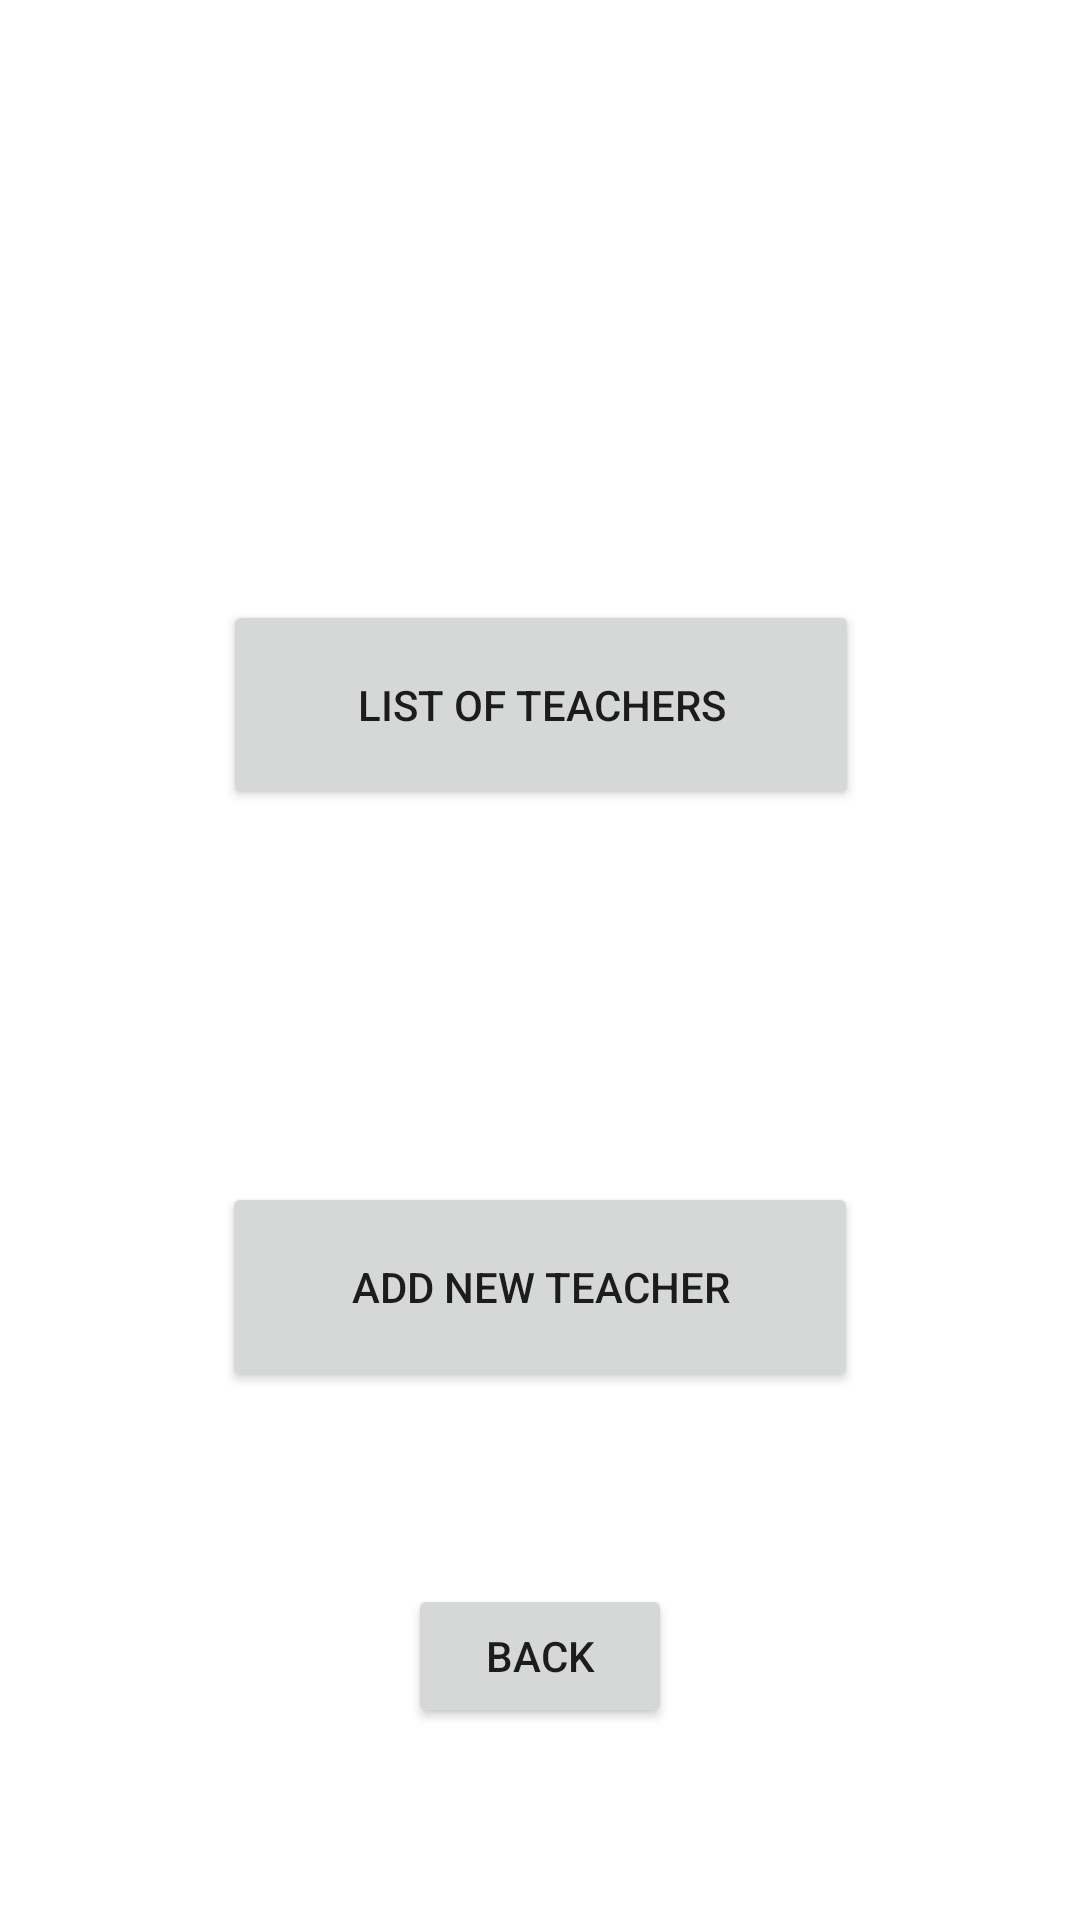

Android layout source for this screen:
<!-- AndroidManifest.xml: application theme Theme.Elec_journal -->
<!-- res/layout/teachers.xml -->
<?xml version="1.0" encoding="utf-8"?>
<androidx.constraintlayout.widget.ConstraintLayout
    xmlns:android="http://schemas.android.com/apk/res/android"
    xmlns:app="http://schemas.android.com/apk/res-auto"
    xmlns:tools="http://schemas.android.com/tools"
    android:layout_width="match_parent"
    android:layout_height="match_parent">

    <Button
        android:id="@+id/list_teachers"
        android:layout_width="212dp"
        android:layout_height="70dp"
        android:layout_marginTop="200dp"
        android:text="List of teachers"
        app:layout_constraintEnd_toEndOf="parent"
        app:layout_constraintHorizontal_bias="0.502"
        app:layout_constraintStart_toStartOf="parent"
        app:layout_constraintTop_toTopOf="parent" />

    <Button
        android:id="@+id/add_teacher"
        android:layout_width="212dp"
        android:layout_height="70dp"
        android:layout_marginTop="124dp"
        android:text="Add new teacher"
        app:layout_constraintEnd_toEndOf="parent"
        app:layout_constraintStart_toStartOf="parent"
        app:layout_constraintTop_toBottomOf="@+id/list_teachers" />

    <Button
        android:id="@+id/back_t"
        android:layout_width="wrap_content"
        android:layout_height="wrap_content"
        android:text="Back"
        app:layout_constraintBottom_toBottomOf="parent"
        app:layout_constraintEnd_toEndOf="parent"
        app:layout_constraintStart_toStartOf="parent"
        app:layout_constraintTop_toBottomOf="@+id/add_teacher" />

</androidx.constraintlayout.widget.ConstraintLayout>
<!-- resources referenced by this layout -->
<resources>
  <style name="Theme.Elec_journal" parent="Theme.MaterialComponents.DayNight.DarkActionBar">
          
          <item name="colorPrimary">@color/purple_500</item>
          <item name="colorPrimaryVariant">@color/purple_700</item>
          <item name="colorOnPrimary">@color/white</item>
          
          <item name="colorSecondary">@color/teal_200</item>
          <item name="colorSecondaryVariant">@color/teal_700</item>
          <item name="colorOnSecondary">@color/black</item>
          
          <item name="android:statusBarColor" tools:targetApi="l">?attr/colorPrimaryVariant</item>
          
      </style>
  <!-- not gathered from this repository: default colours our renderer supplied (Android Studio template values) -->
  <color name="purple_500">#FF6200EE</color>
  <color name="purple_700">#FF3700B3</color>
  <color name="teal_200">#FF03DAC5</color>
  <color name="teal_700">#FF018786</color>
  <color name="black">#FF000000</color>
  <color name="white">#FFFFFFFF</color>
</resources>
